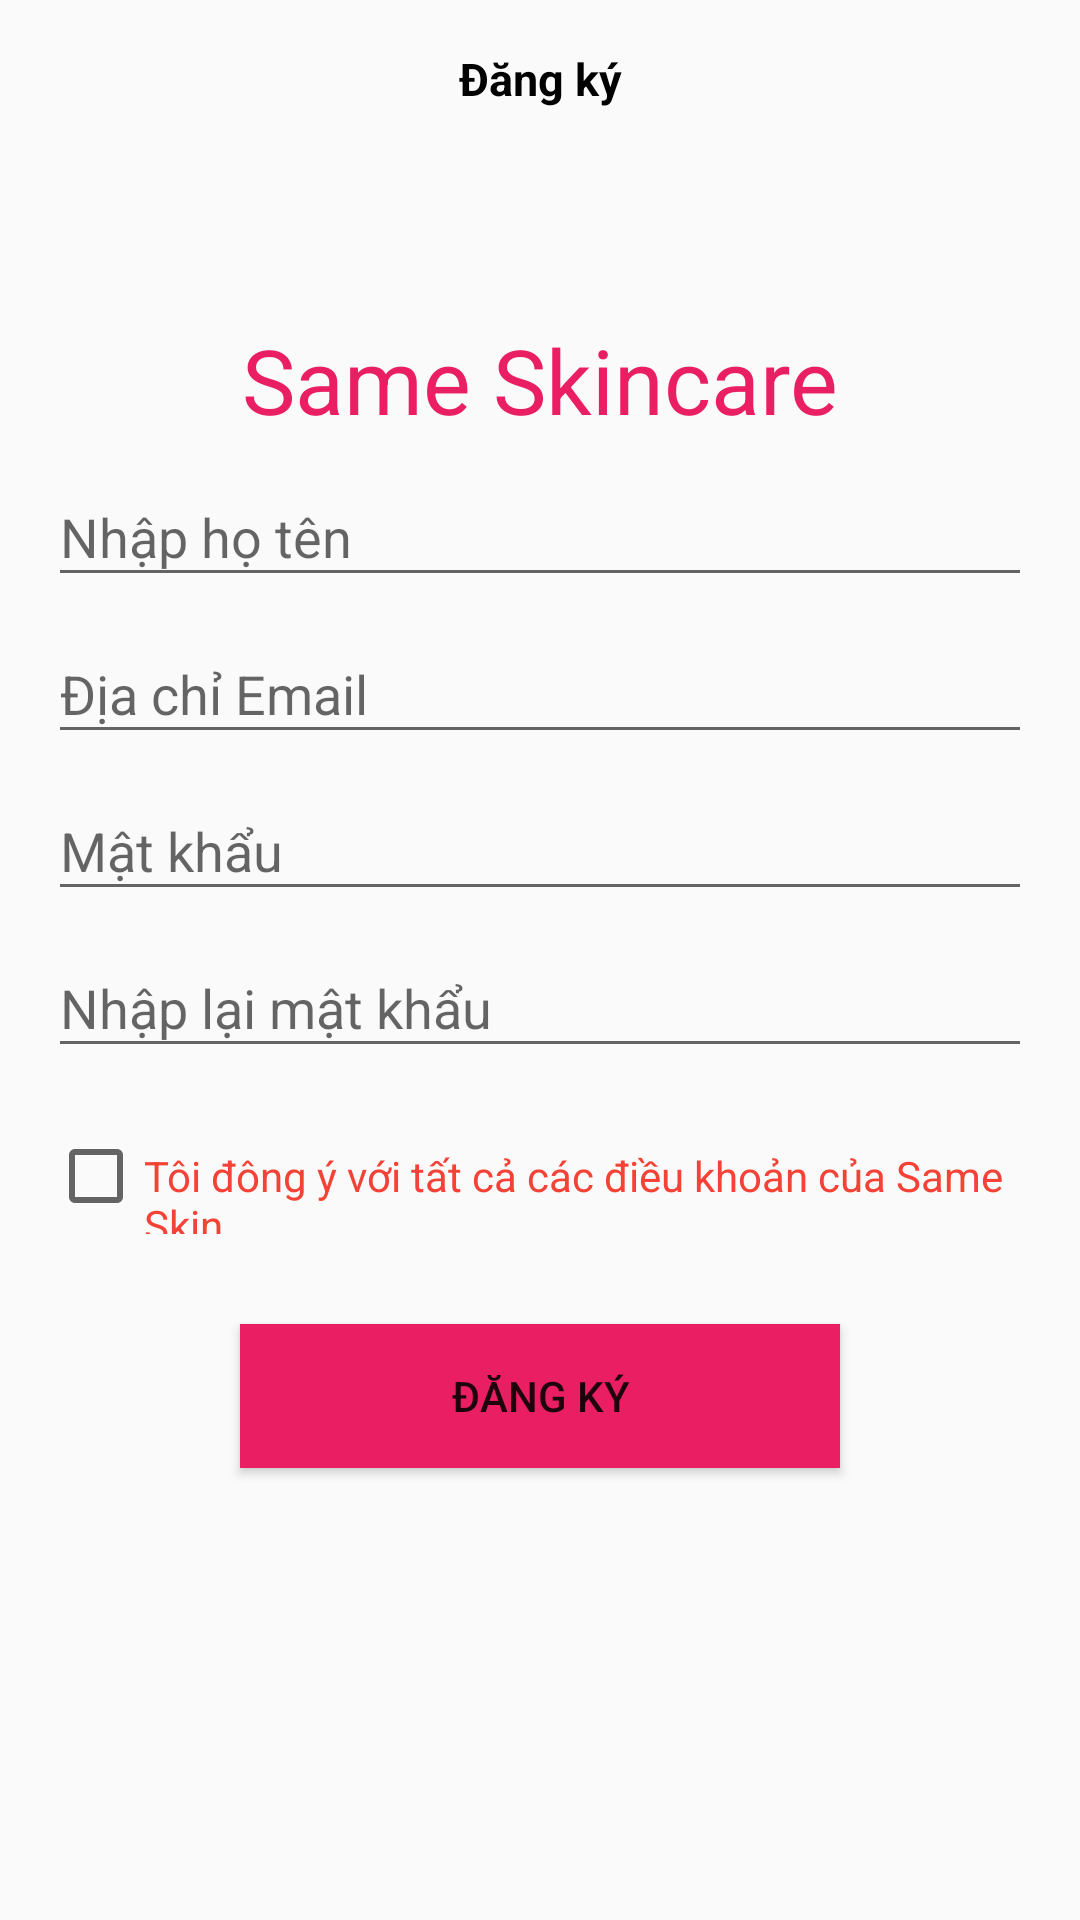

Android layout source for this screen:
<!-- AndroidManifest.xml: application theme AppTheme -->
<!-- res/layout/dangky.xml -->
<?xml version="1.0" encoding="utf-8"?>
<LinearLayout android:layout_height="match_parent"
    android:layout_width="match_parent"
    android:orientation="vertical"
    android:padding="16dp"
    xmlns:android="http://schemas.android.com/apk/res/android">
    <TextView
        android:gravity="center"
        android:text="@string/dang_ky"
        android:textSize="15dp"
        android:textColor="#000"
        android:textStyle="bold"
        android:layout_width="match_parent"
        android:layout_height="wrap_content"/>
    <LinearLayout
        android:layout_width="match_parent"
        android:layout_height="wrap_content">
        <TextView
            android:layout_marginTop="70dp"
            android:gravity="center"
            android:text="@string/same_skincare"
            android:textColor="#E91E63"
            android:textSize="30dp"
            android:drawableBottom="@drawable/ic_filter_vintage_black_24dp"
            android:layout_width="match_parent"
            android:layout_height="wrap_content"/>
    </LinearLayout>
    <LinearLayout
        android:layout_width="match_parent"
        android:layout_height="wrap_content"
        android:orientation="vertical">
        <com.google.android.material.textfield.TextInputLayout
        android:layout_width="match_parent"
        android:layout_height="wrap_content">
        <EditText
            android:hint="@string/nhap_ht"
            android:layout_width="match_parent"
            android:layout_height="wrap_content"/>
        </com.google.android.material.textfield.TextInputLayout>
        <com.google.android.material.textfield.TextInputLayout
            android:layout_width="match_parent"
            android:layout_height="wrap_content">
            <EditText
                android:hint="@string/nhap_email"
                android:layout_width="match_parent"
                android:layout_height="wrap_content"/>
        </com.google.android.material.textfield.TextInputLayout>
        <com.google.android.material.textfield.TextInputLayout
            android:layout_width="match_parent"
            android:layout_height="wrap_content">
            <EditText
                android:hint="@string/mat_khau"
                android:layout_width="match_parent"
                android:layout_height="wrap_content"/>
        </com.google.android.material.textfield.TextInputLayout>
        <com.google.android.material.textfield.TextInputLayout
            android:layout_width="match_parent"
            android:layout_height="wrap_content">
            <EditText
                android:hint="@string/nhap_lai_mk"
                android:layout_width="match_parent"
                android:layout_height="wrap_content"/>
        </com.google.android.material.textfield.TextInputLayout>
    </LinearLayout>
    <LinearLayout
        android:layout_marginTop="20dp"
        android:layout_width="match_parent"
        android:layout_height="wrap_content">
        <CheckBox
            android:layout_width="wrap_content"
            android:layout_height="wrap_content"/>
        <TextView
            android:textColor="#F44336"
            android:text="@string/dong_y"
            android:layout_width="wrap_content"
            android:layout_height="wrap_content"/>
    </LinearLayout>
    <Button
        android:layout_marginTop="30dp"
        android:layout_gravity="center"
        android:text="@string/dang_ky"
        android:background="#E91E63"
        android:layout_width="200dp"
        android:layout_height="wrap_content"/>
</LinearLayout>
<!-- resources referenced by this layout -->
<resources>
  <string name="dang_ky">Đăng ký</string>
  <string name="dong_y">Tôi đông ý với tất cả các điều khoản của Same Skin</string>
  <string name="mat_khau">Mật khẩu</string>
  <string name="nhap_email">Địa chỉ Email</string>
  <string name="nhap_ht">Nhập họ tên</string>
  <string name="nhap_lai_mk">Nhập lại mật khẩu</string>
  <string name="same_skincare">Same Skincare</string>
  <style name="AppTheme" parent="Theme.AppCompat.Light.NoActionBar">
          
          <item name="colorPrimary">@color/colorPrimary</item>
          <item name="colorPrimaryDark">@color/colorPrimaryDark</item>
          <item name="colorAccent">@color/hong</item>
      </style>
  <color name="colorPrimary">#E91E63</color>
  <color name="colorPrimaryDark">#F1EBED</color>
  <color name="hong">#D81B60</color>
</resources>
